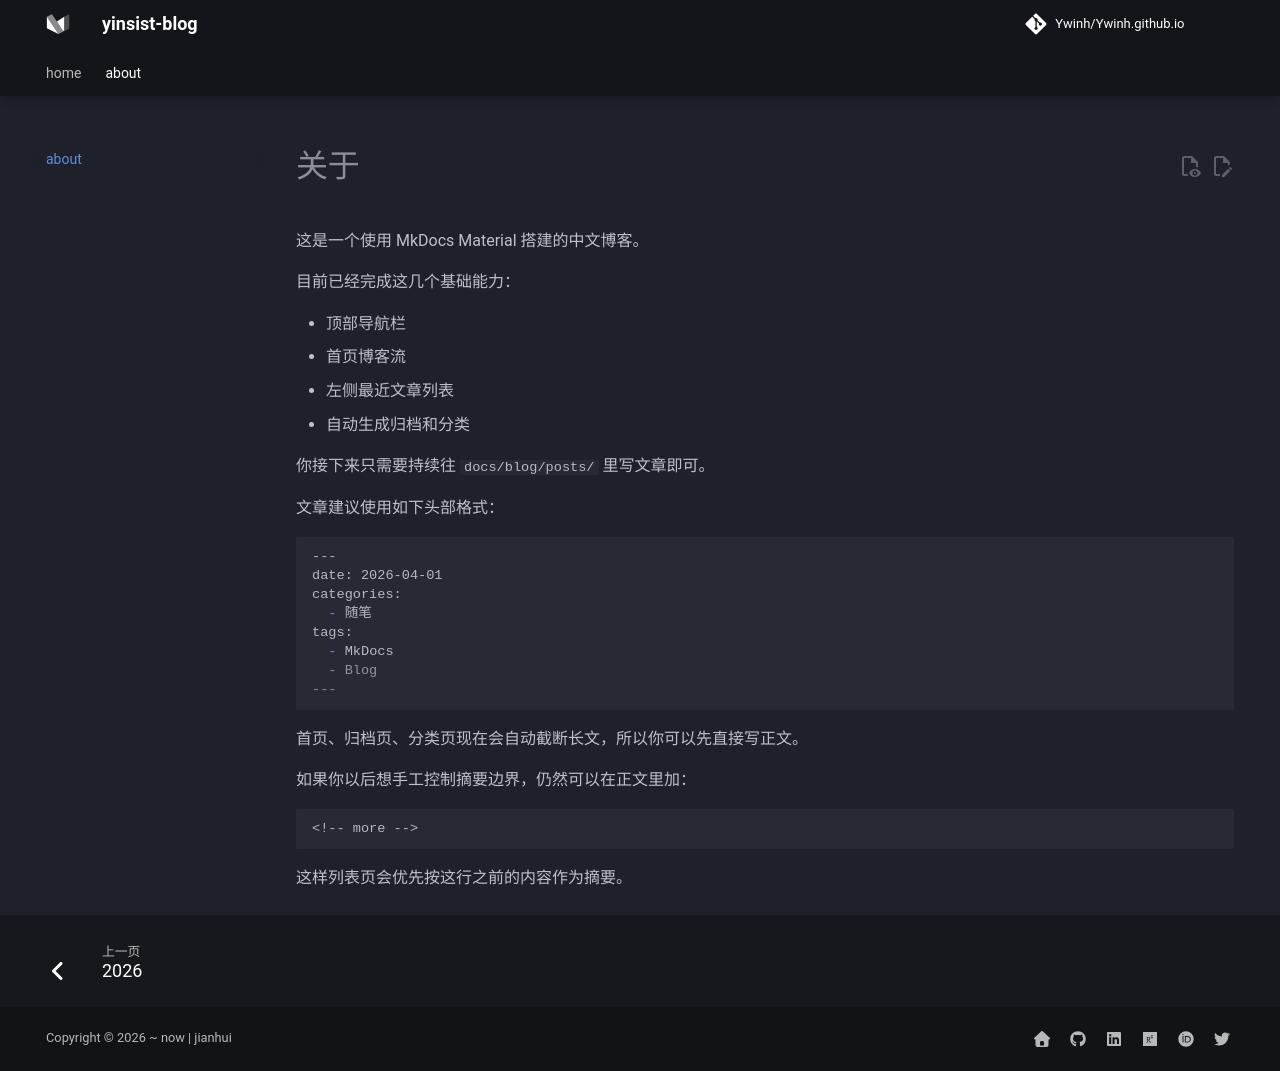

repository: Ywinh/Ywinh.github.io · page: about/index.html · generator: mkdocs

# 关于

这是一个使用 MkDocs Material 搭建的中文博客。

目前已经完成这几个基础能力：

- 顶部导航栏
- 首页博客流
- 左侧最近文章列表
- 自动生成归档和分类

你接下来只需要持续往 `docs/blog/posts/` 里写文章即可。

文章建议使用如下头部格式：

```md
---
date: 2026-04-01
categories:
  - 随笔
tags:
  - MkDocs
  - Blog
---
```

首页、归档页、分类页现在会自动截断长文，所以你可以先直接写正文。

如果你以后想手工控制摘要边界，仍然可以在正文里加：

```md
<!-- more -->
```

这样列表页会优先按这行之前的内容作为摘要。
